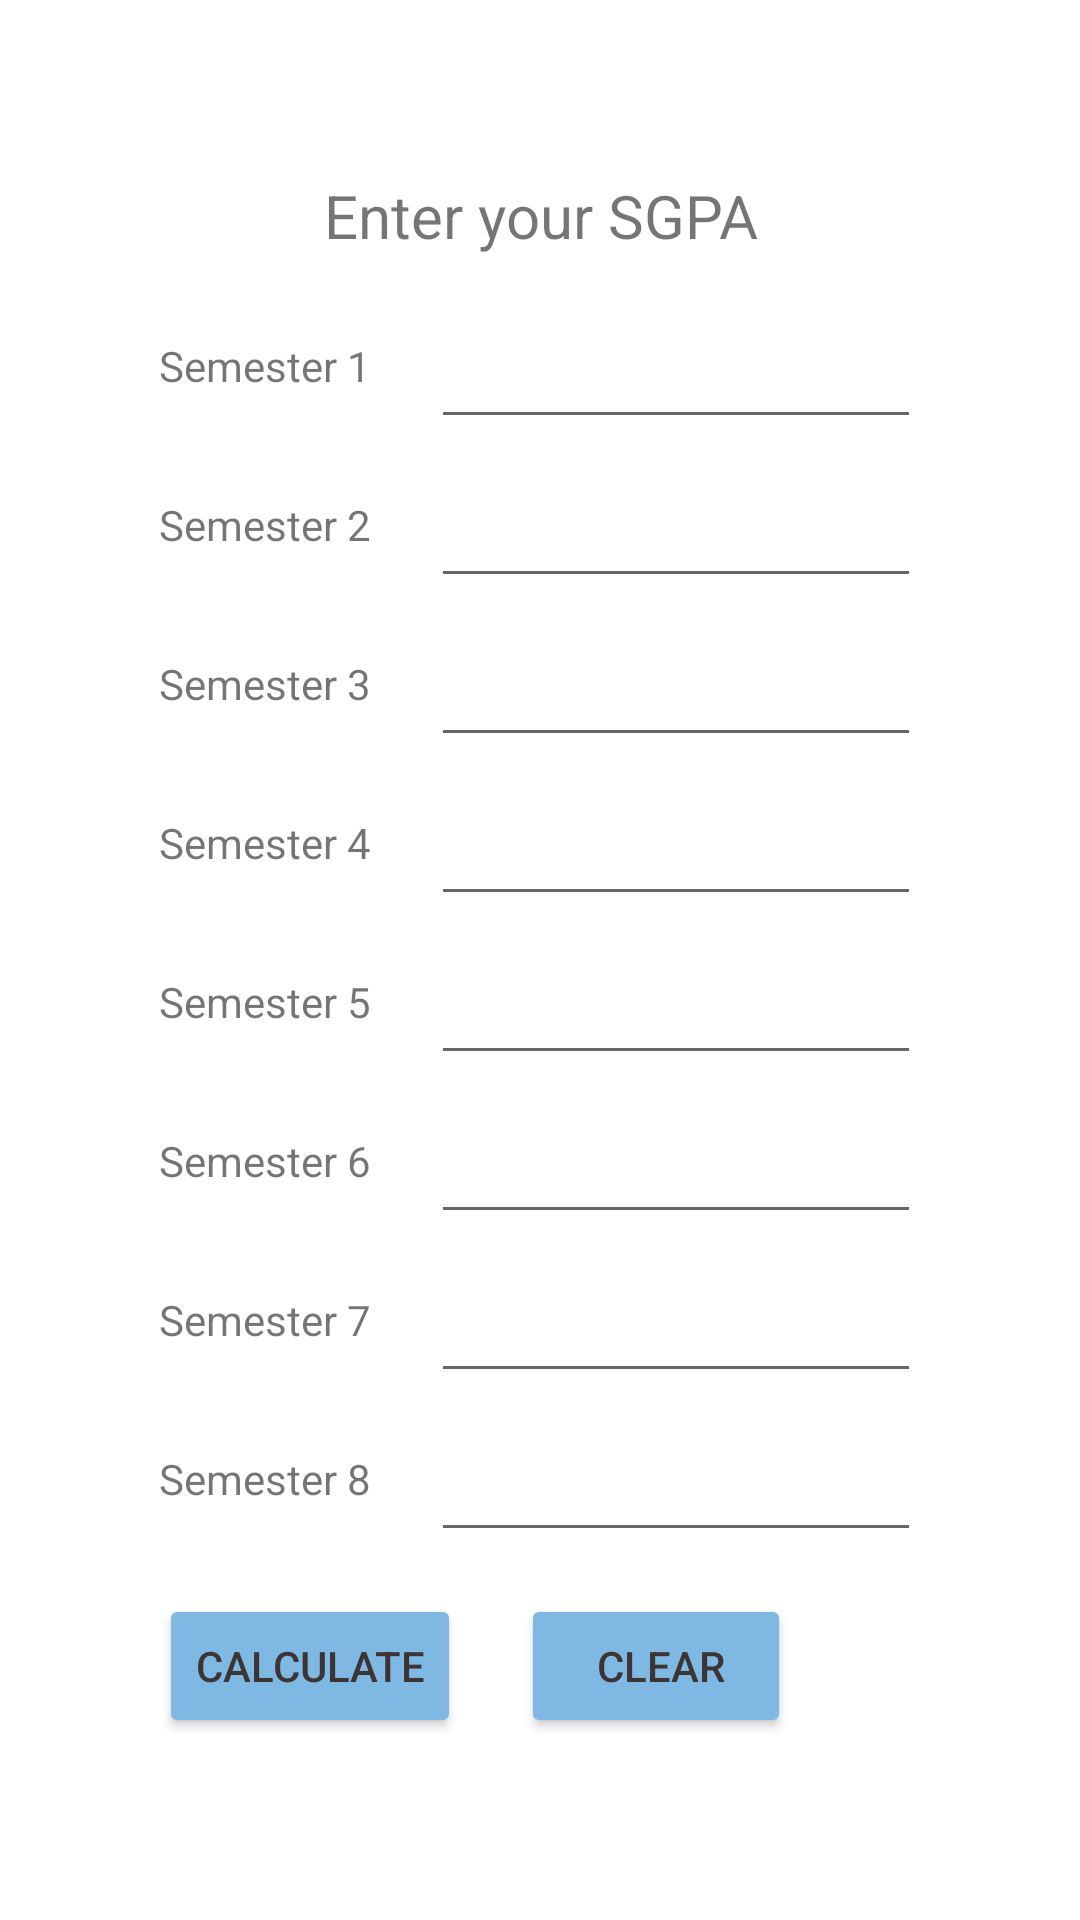

Android layout source for this screen:
<!-- AndroidManifest.xml: application theme Theme.VTUSGPACalculator -->
<!-- res/layout/activity_cgpapage.xml -->
<?xml version="1.0" encoding="utf-8"?>
<ScrollView xmlns:android="http://schemas.android.com/apk/res/android"
    xmlns:app="http://schemas.android.com/apk/res-auto"
    xmlns:tools="http://schemas.android.com/tools"
    android:layout_width="match_parent"
    android:layout_height="match_parent"
    tools:context=".CGPAPage">

    <LinearLayout
        android:id="@+id/linLay_cgpa"
        android:layout_width="wrap_content"
        android:layout_height="wrap_content"
        android:layout_gravity="center"
        android:orientation="vertical"
        app:layout_constraintBottom_toBottomOf="parent"
        app:layout_constraintEnd_toEndOf="parent"
        app:layout_constraintStart_toStartOf="parent"
        app:layout_constraintTop_toTopOf="parent">

        <TextView
            android:id="@+id/textView13_cgpa"
            android:layout_width="match_parent"
            android:layout_height="wrap_content"
            android:layout_margin="10dp"
            android:gravity="center"
            android:text="Enter your SGPA"
            android:textSize="20sp" />

        <LinearLayout
            android:id="@+id/horiz1_cgpa"
            android:layout_width="match_parent"
            android:layout_height="match_parent"
            android:layout_margin="2dp"
            android:orientation="horizontal">

            <TextView
                android:id="@+id/textView4_cgpa"
                android:layout_width="wrap_content"
                android:layout_height="wrap_content"
                android:layout_marginRight="10dp"
                android:layout_weight="1"
                android:text="Semester 1" />

            <EditText
                android:id="@+id/sem1_cgpa"
                android:layout_width="wrap_content"
                android:layout_height="wrap_content"
                android:layout_marginLeft="10dp"
                android:layout_weight="1"

                android:ems="10"
                android:gravity="center"
                android:inputType="number"
                android:padding="15dp"
                android:textSize="14sp" />
        </LinearLayout>

        <LinearLayout
            android:id="@+id/horiz2_cgpa"
            android:layout_width="match_parent"
            android:layout_height="match_parent"
            android:layout_margin="2dp"
            android:orientation="horizontal">

            <TextView
                android:id="@+id/textView5_cgpa"
                android:layout_width="wrap_content"
                android:layout_height="wrap_content"
                android:layout_marginRight="10dp"
                android:layout_weight="1"
                android:text="Semester 2" />

            <EditText
                android:id="@+id/sem2_cgpa"
                android:layout_width="wrap_content"
                android:layout_height="wrap_content"
                android:layout_marginLeft="10dp"
                android:layout_weight="1"

                android:ems="10"
                android:gravity="center"
                android:inputType="number"
                android:padding="15dp"
                android:textSize="14sp" />
        </LinearLayout>

        <LinearLayout
            android:id="@+id/horiz3_cgpa"
            android:layout_width="match_parent"
            android:layout_height="match_parent"
            android:layout_margin="2dp"
            android:orientation="horizontal">

            <TextView
                android:id="@+id/textView6_cgpa"
                android:layout_width="wrap_content"
                android:layout_height="wrap_content"
                android:layout_marginRight="10dp"
                android:layout_weight="1"
                android:text="Semester 3" />

            <EditText
                android:id="@+id/sem3_cgpa"
                android:layout_width="wrap_content"
                android:layout_height="wrap_content"
                android:layout_marginLeft="10dp"
                android:layout_weight="1"

                android:ems="10"
                android:gravity="center"
                android:inputType="number"
                android:padding="15dp"
                android:textSize="14sp" />
        </LinearLayout>

        <LinearLayout
            android:id="@+id/horiz4_cgpa"
            android:layout_width="match_parent"
            android:layout_height="match_parent"
            android:layout_margin="2dp"
            android:orientation="horizontal">

            <TextView
                android:id="@+id/textView7_cgpa"
                android:layout_width="wrap_content"
                android:layout_height="wrap_content"
                android:layout_marginRight="10dp"
                android:layout_weight="1"
                android:text="Semester 4" />

            <EditText
                android:id="@+id/sem4_cgpa"
                android:layout_width="wrap_content"
                android:layout_height="wrap_content"
                android:layout_marginLeft="10dp"
                android:layout_weight="1"

                android:ems="10"
                android:gravity="center"
                android:inputType="number"
                android:padding="15dp"
                android:textSize="14sp" />
        </LinearLayout>

        <LinearLayout
            android:id="@+id/horiz5_cgpa"
            android:layout_width="match_parent"
            android:layout_height="match_parent"
            android:layout_margin="2dp"
            android:orientation="horizontal">

            <TextView
                android:id="@+id/textView8_cgpa"
                android:layout_width="wrap_content"
                android:layout_height="wrap_content"
                android:layout_marginRight="10dp"
                android:layout_weight="1"
                android:text="Semester 5" />

            <EditText
                android:id="@+id/sem5_cgpa"
                android:layout_width="wrap_content"
                android:layout_height="wrap_content"
                android:layout_marginLeft="10dp"
                android:layout_weight="1"

                android:ems="10"
                android:gravity="center"
                android:inputType="number"
                android:padding="15dp"
                android:textSize="14sp" />
        </LinearLayout>

        <LinearLayout
            android:id="@+id/horiz6_cgpa"
            android:layout_width="match_parent"
            android:layout_height="match_parent"
            android:layout_margin="2dp"
            android:orientation="horizontal">

            <TextView
                android:id="@+id/textView9_cgpa"
                android:layout_width="wrap_content"
                android:layout_height="wrap_content"
                android:layout_marginRight="10dp"
                android:layout_weight="1"
                android:text="Semester 6" />

            <EditText
                android:id="@+id/sem6_cgpa"
                android:layout_width="wrap_content"
                android:layout_height="wrap_content"
                android:layout_marginLeft="10dp"
                android:layout_weight="1"

                android:ems="10"
                android:gravity="center"
                android:inputType="number"
                android:padding="15dp"
                android:textSize="14sp" />
        </LinearLayout>

        <LinearLayout
            android:id="@+id/horiz7_cgpa"
            android:layout_width="match_parent"
            android:layout_height="match_parent"
            android:layout_margin="2dp"
            android:orientation="horizontal">

            <TextView
                android:id="@+id/textView10_cgpa"
                android:layout_width="wrap_content"
                android:layout_height="wrap_content"
                android:layout_marginRight="10dp"
                android:layout_weight="1"
                android:text="Semester 7" />

            <EditText
                android:id="@+id/sem7_cgpa"
                android:layout_width="wrap_content"
                android:layout_height="wrap_content"
                android:layout_marginLeft="10dp"
                android:layout_weight="1"

                android:ems="10"
                android:gravity="center"
                android:inputType="number"
                android:padding="15dp"
                android:textSize="14sp" />
        </LinearLayout>

        <LinearLayout
            android:id="@+id/horiz8_cgpa"
            android:layout_width="match_parent"
            android:layout_height="match_parent"
            android:layout_margin="2dp"
            android:orientation="horizontal">

            <TextView
                android:id="@+id/textView11_cgpa"
                android:layout_width="wrap_content"
                android:layout_height="wrap_content"
                android:layout_marginRight="10dp"
                android:layout_weight="1"
                android:text="Semester 8" />

            <EditText
                android:id="@+id/sem8_cgpa"
                android:layout_width="wrap_content"
                android:layout_height="wrap_content"
                android:layout_marginLeft="10dp"
                android:layout_weight="1"

                android:ems="10"
                android:gravity="center"
                android:inputType="number"
                android:padding="15dp"
                android:textSize="14sp" />
        </LinearLayout>

        <LinearLayout
            android:layout_width="match_parent"
            android:layout_height="match_parent"
            android:layout_margin="2dp"
            android:orientation="horizontal">

            <Button
                android:id="@+id/button_cgpa"
                android:layout_width="wrap_content"
                android:layout_height="wrap_content"
                android:layout_marginTop="10dp"
                android:layout_marginRight="10dp"
                android:layout_marginBottom="10dp"
                android:text="Calculate"
                android:textColor="#3C3535"
                app:backgroundTint="#80B8E4" />

            <Button
                android:id="@+id/buttonClear_cgpa"
                android:layout_width="wrap_content"
                android:layout_height="wrap_content"
                android:layout_marginTop="10dp"
                android:layout_marginLeft="10dp"
                android:layout_marginBottom="10dp"
                android:text="    Clear   "
                android:textColor="#3C3535"
                app:backgroundTint="#80B8E4" />

        </LinearLayout>



    </LinearLayout>
</ScrollView>
<!-- resources referenced by this layout -->
<resources>
  <style name="Theme.VTUSGPACalculator" parent="Theme.MaterialComponents.DayNight.DarkActionBar">
          
          <item name="colorPrimary">@color/purple_500</item>
          <item name="colorPrimaryVariant">@color/purple_700</item>
          <item name="colorOnPrimary">@color/white</item>
          
          <item name="colorSecondary">@color/teal_200</item>
          <item name="colorSecondaryVariant">@color/teal_700</item>
          <item name="colorOnSecondary">@color/black</item>
          
          <item name="android:statusBarColor" tools:targetApi="l">?attr/colorPrimaryVariant</item>
          
      </style>
  <!-- not gathered from this repository: default colours our renderer supplied (Android Studio template values) -->
  <color name="purple_500">#FF6200EE</color>
  <color name="purple_700">#FF3700B3</color>
  <color name="teal_200">#FF03DAC5</color>
  <color name="teal_700">#FF018786</color>
  <color name="black">#FF000000</color>
  <color name="white">#FFFFFFFF</color>
</resources>
